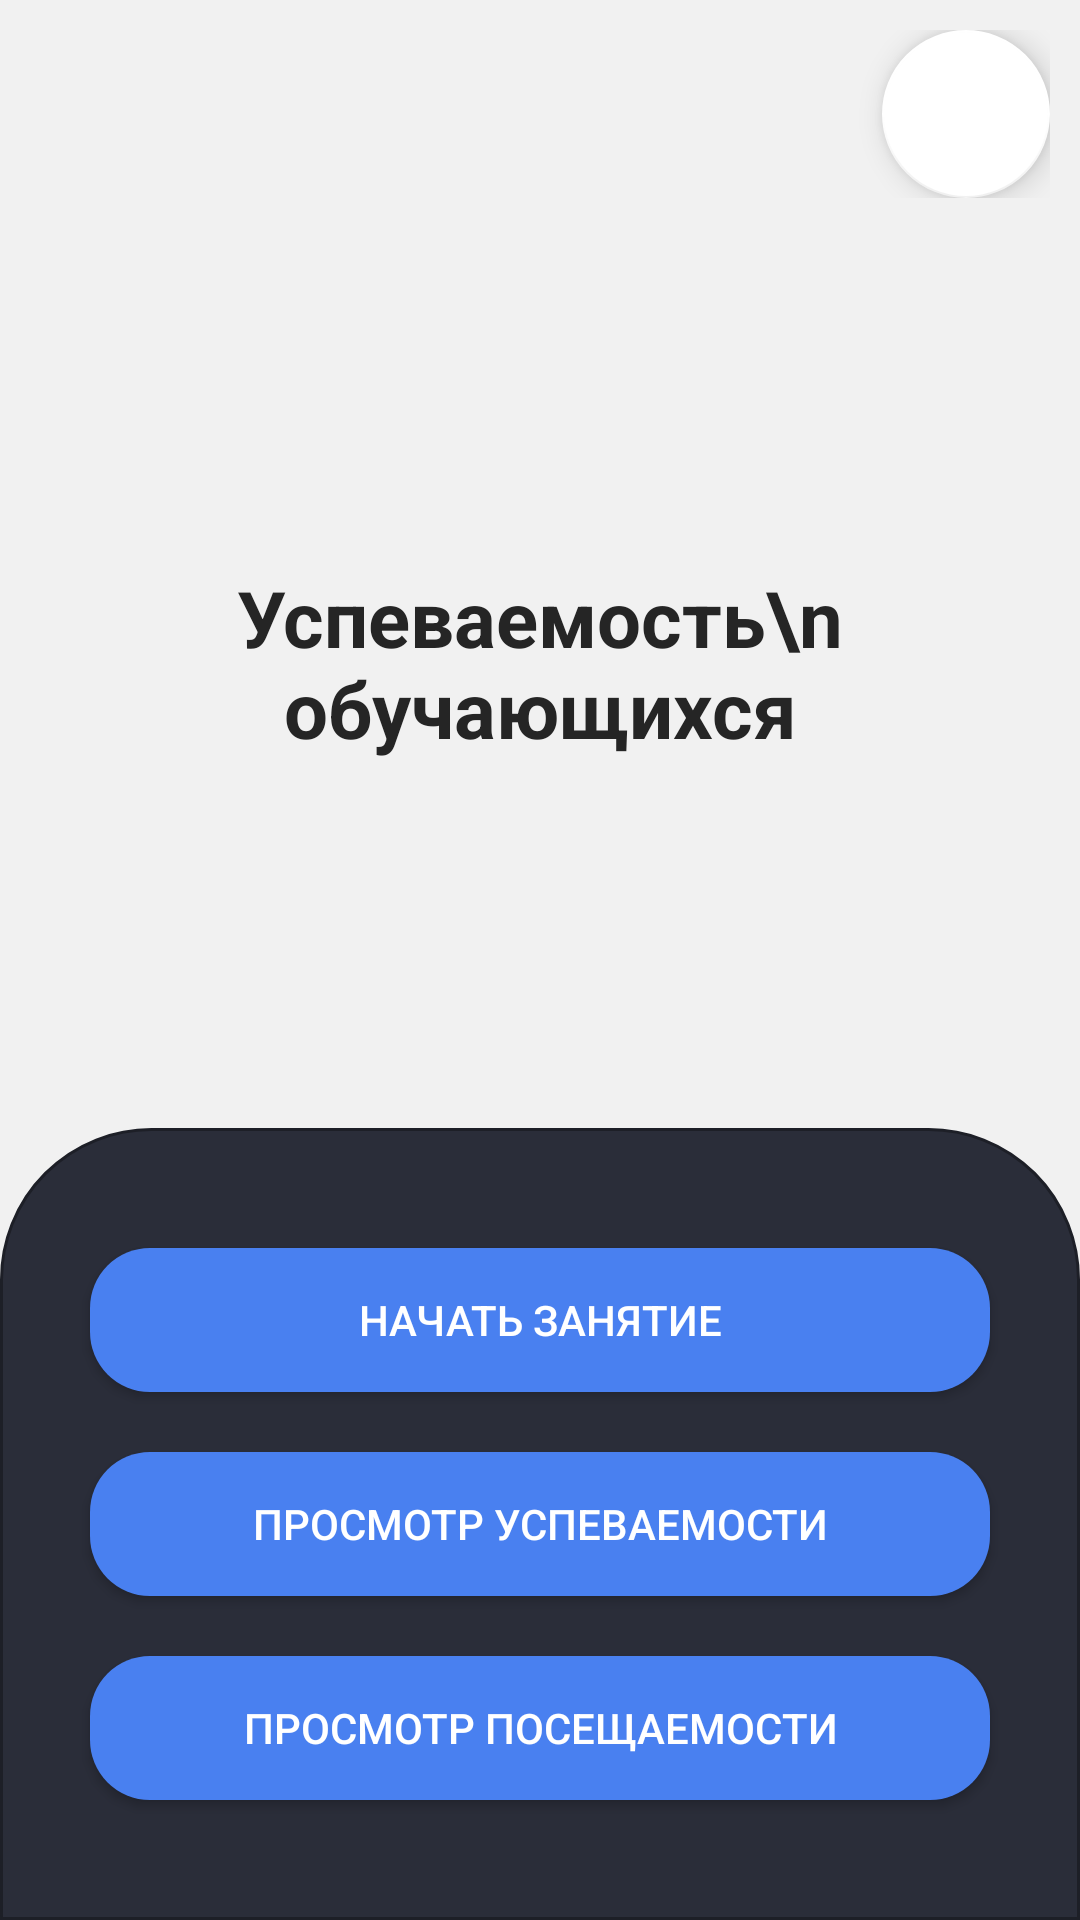

Layout XML and referenced resources for this Android screen:
<!-- AndroidManifest.xml: application theme Theme.StudentsMarks -->
<!-- res/layout/fragment_grade_students.xml -->
<?xml version="1.0" encoding="utf-8"?>
<androidx.constraintlayout.widget.ConstraintLayout xmlns:android="http://schemas.android.com/apk/res/android"
    xmlns:app="http://schemas.android.com/apk/res-auto"
    xmlns:tools="http://schemas.android.com/tools"
    android:layout_width="match_parent"
    android:layout_height="match_parent"
    tools:context=".settingsactivity.homefragments.GradeStudentsFragment">
    <androidx.constraintlayout.widget.ConstraintLayout
        android:id="@+id/constraintLayout"
        android:layout_width="match_parent"
        android:layout_height="wrap_content"
        app:layout_constraintEnd_toEndOf="parent"
        app:layout_constraintStart_toStartOf="parent"
        app:layout_constraintTop_toTopOf="parent"
        android:layout_marginHorizontal="10dp"
        android:layout_marginTop="10dp"
        >



        <com.google.android.material.floatingactionbutton.FloatingActionButton
            android:id="@+id/goInfo"
            android:layout_width="wrap_content"
            android:layout_height="wrap_content"
            android:layout_gravity="right|top"
            android:src="@drawable/outline_info_24"
            app:backgroundTint="?attr/colorPrimaryVariant"
            app:layout_constraintBottom_toBottomOf="parent"
            app:layout_constraintEnd_toEndOf="parent"
            app:tint="?attr/colorSecondaryVariant" />
    </androidx.constraintlayout.widget.ConstraintLayout>

    <TextView
        android:id="@+id/textView7"
        android:layout_width="wrap_content"
        android:layout_height="wrap_content"
        android:text="Успеваемость\n обучающихся"
        android:textColor="?attr/colorSecondaryVariant"
        android:textSize="26sp"
        android:textStyle="bold"
        android:textAlignment="center"
        app:layout_constraintBottom_toTopOf="@+id/linearLayout3"
        app:layout_constraintEnd_toEndOf="parent"
        app:layout_constraintStart_toStartOf="parent"
        app:layout_constraintTop_toBottomOf="@+id/constraintLayout" />

    <LinearLayout
        android:id="@+id/linearLayout3"
        android:layout_width="match_parent"
        android:layout_height="0dp"
        android:layout_weight="1"
        android:gravity="top"
        android:orientation="vertical"
        android:background="@drawable/bottom_rectangle"
        app:layout_constraintBottom_toBottomOf="parent"
        app:layout_constraintEnd_toEndOf="parent"
        app:layout_constraintStart_toStartOf="parent"
        android:paddingVertical="30dp">




        <androidx.appcompat.widget.AppCompatButton
            android:id="@+id/gradeScan"
            android:layout_width="match_parent"
            android:layout_height="wrap_content"
            android:layout_marginHorizontal="30dp"
            android:layout_marginVertical="10dp"
            android:background="@drawable/button"
            android:text="Начать занятие"
            android:textColor="?attr/colorAccent" />

        <androidx.appcompat.widget.AppCompatButton
            android:id="@+id/gradeView"
            android:layout_width="match_parent"
            android:layout_height="wrap_content"
            android:layout_marginHorizontal="30dp"
            android:layout_marginVertical="10dp"
            android:text="Просмотр успеваемости"
            android:background="@drawable/button"
            android:textColor="?attr/colorAccent"/>

        <androidx.appcompat.widget.AppCompatButton
            android:id="@+id/trafficView"
            android:layout_width="match_parent"
            android:layout_height="wrap_content"
            android:layout_marginHorizontal="30dp"
            android:layout_marginVertical="10dp"
            android:background="@drawable/button"
            android:text="Просмотр посещаемости"
            android:textColor="?attr/colorAccent" />


    </LinearLayout>

</androidx.constraintlayout.widget.ConstraintLayout>
<!-- resources referenced by this layout -->
<resources>
  <!-- drawable bottom_rectangle (drawable) -->
  <?xml version="1.0" encoding="utf-8"?>
  <shape xmlns:android="http://schemas.android.com/apk/res/android">
      <solid android:color="#2a2d39"/>
      <stroke android:width="1dp" android:color="#1D1F27" />
      <corners android:topLeftRadius="50dp" android:topRightRadius="50dp"/>
      <padding android:left="0dp" android:top="0dp" android:right="0dp" android:bottom="0dp" />
  </shape>
  <!-- drawable button (drawable) -->
  <?xml version="1.0" encoding="utf-8"?>
  <selector xmlns:android="http://schemas.android.com/apk/res/android">
      <item android:state_pressed="true">
          <shape android:shape="rectangle">
              <corners android:radius="20dp"/>
              <solid android:color="#4980f0"/>
          </shape>
      </item>
      <item android:state_focused="true">
          <shape android:shape="rectangle">
              <corners android:radius="20dp"/>
              <solid android:color="#4980f0"/>
          </shape>
      </item>
      <item android:state_enabled="false">
          <shape android:shape="rectangle">
              <corners android:radius="20dp"/>
              <solid android:color="#1F345E"/>
          </shape>
      </item>
      <item>
          <shape android:shape="rectangle">
              <corners android:radius="20dp"/>
              <solid android:color="#4980f0"/>
          </shape>
      </item>
  </selector>
  <style name="Theme.StudentsMarks" parent="Theme.MaterialComponents.DayNight.NoActionBar">
          
          <item name="colorPrimary">#252525</item>
          <item name="colorPrimaryVariant">#FFFFFF</item>
          <item name="colorOnPrimary">@color/white</item>
          
          <item name="colorSecondary">@color/black</item>
          <item name="colorSecondaryVariant">#252525</item>
          <item name="colorOnSecondary">#2e2e2e</item>
          <item name="colorAccent">@color/white</item>
          
          <item name="android:statusBarColor">#4980f0</item>
          
          <item name="android:windowBackground">@color/grayWhite</item>
          <item name="tint">@color/black</item>
      </style>
  <color name="white">#FFFFFFFF</color>
  <color name="black">#FF000000</color>
  <color name="grayWhite">#F1F1F1</color>
</resources>
